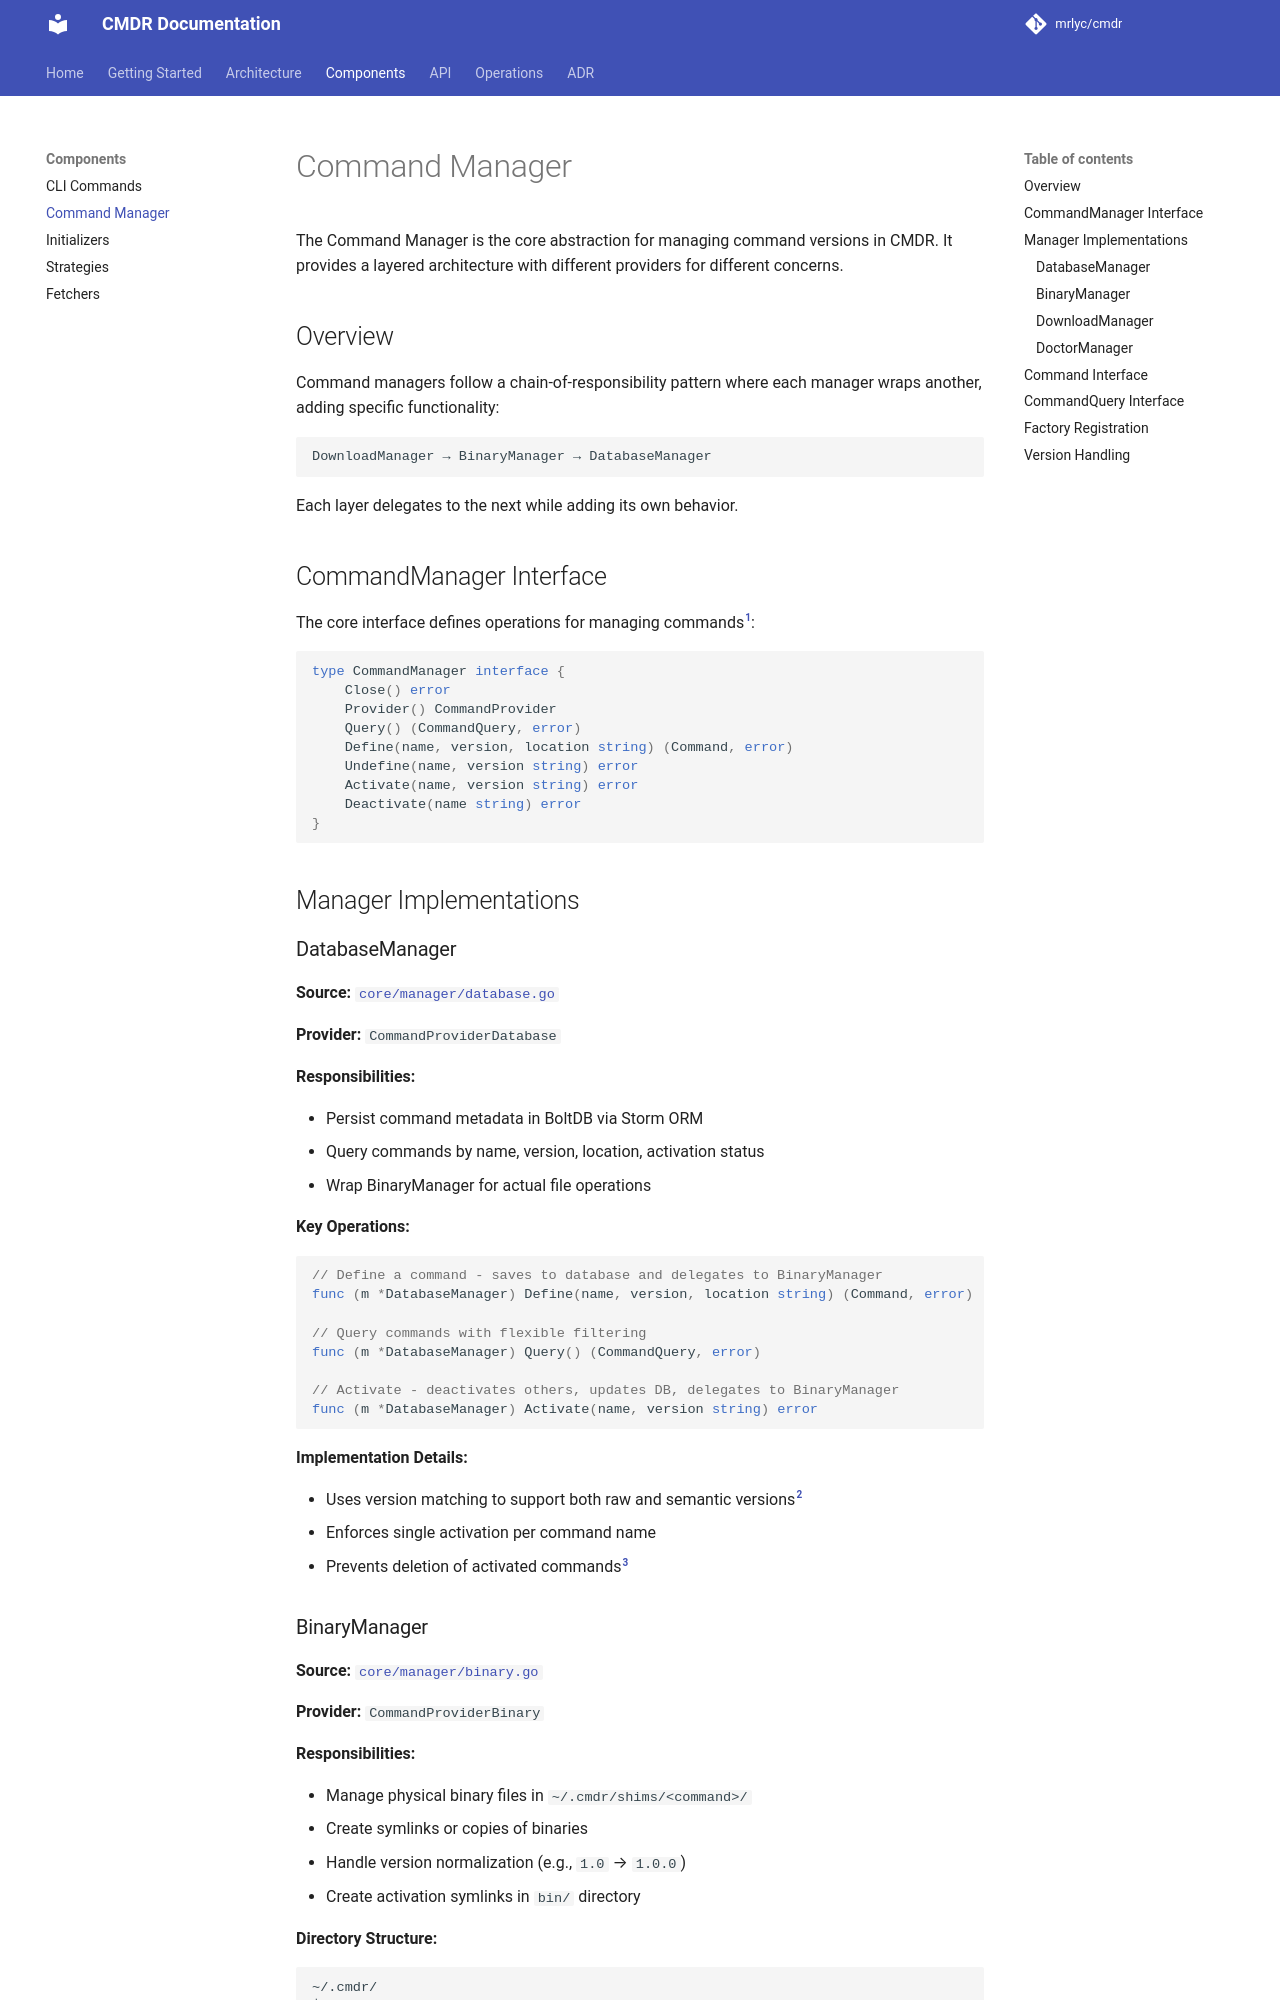

repository: MrLYC/cmdr · page: components/command-manager/index.html · generator: mkdocs

# Command Manager

The Command Manager is the core abstraction for managing command versions in CMDR. It provides a layered architecture with different providers for different concerns.

## Overview

Command managers follow a chain-of-responsibility pattern where each manager wraps another, adding specific functionality:

```
DownloadManager → BinaryManager → DatabaseManager
```

Each layer delegates to the next while adding its own behavior.

## CommandManager Interface

The core interface defines operations for managing commands[^1]:

```go
type CommandManager interface {
    Close() error
    Provider() CommandProvider
    Query() (CommandQuery, error)
    Define(name, version, location string) (Command, error)
    Undefine(name, version string) error
    Activate(name, version string) error
    Deactivate(name string) error
}
```

## Manager Implementations

### DatabaseManager

**Source:** [`core/manager/database.go`](https://github.com/mrlyc/cmdr/blob/master/core/manager/database.go)

**Provider:** `CommandProviderDatabase`

**Responsibilities:**

- Persist command metadata in BoltDB via Storm ORM
- Query commands by name, version, location, activation status
- Wrap BinaryManager for actual file operations

**Key Operations:**

```go
// Define a command - saves to database and delegates to BinaryManager
func (m *DatabaseManager) Define(name, version, location string) (Command, error)

// Query commands with flexible filtering
func (m *DatabaseManager) Query() (CommandQuery, error)

// Activate - deactivates others, updates DB, delegates to BinaryManager
func (m *DatabaseManager) Activate(name, version string) error
```

**Implementation Details:**

- Uses version matching to support both raw and semantic versions[^2]
- Enforces single activation per command name
- Prevents deletion of activated commands[^3]
